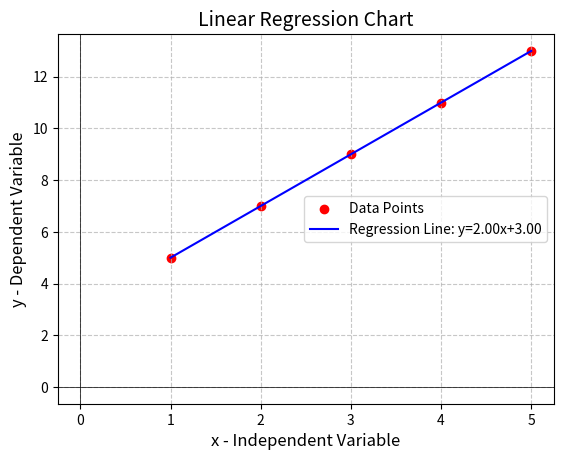

Python code for this plot:
import matplotlib.pyplot as plt
import numpy as np

# Step 2: Define data
x = np.array([1, 2, 3, 4, 5])
y = np.array([5, 7, 9, 11, 13])

# Step 3: Calculate regression line
coefficients = np.polyfit(x, y, 1)  # 1 for linear (degree 1)
regression_line = np.poly1d(coefficients)


# Step 4: generate x values for the line
x_line = x


# Step 5: Calculate y values for the line
y_line = regression_line(x_line)

# Step 6: Plot
plt.scatter(x, y, color='red', label='Data Points')  # Scatter plot of data points
plt.plot(x_line, y_line, color='blue', label=f'Regression Line: y={coefficients[0]:.2f}x+{coefficients[1]:.2f}')  # Regression line

# Step 7: Customize
plt.xlabel('x - Independent Variable', fontsize=12)
plt.ylabel('y - Dependent Variable', fontsize=12)
plt.title('Linear Regression Chart', fontsize=14)
plt.legend(fontsize=10)
plt.grid(True, linestyle='--', alpha=0.7)
plt.axhline(y=0, color='black', linestyle='-', linewidth=0.5)  # Add a horizontal line at y=0
plt.axvline(x=0, color='black', linestyle='-', linewidth=0.5)  # Add a vertical line at x=0
plt.show()